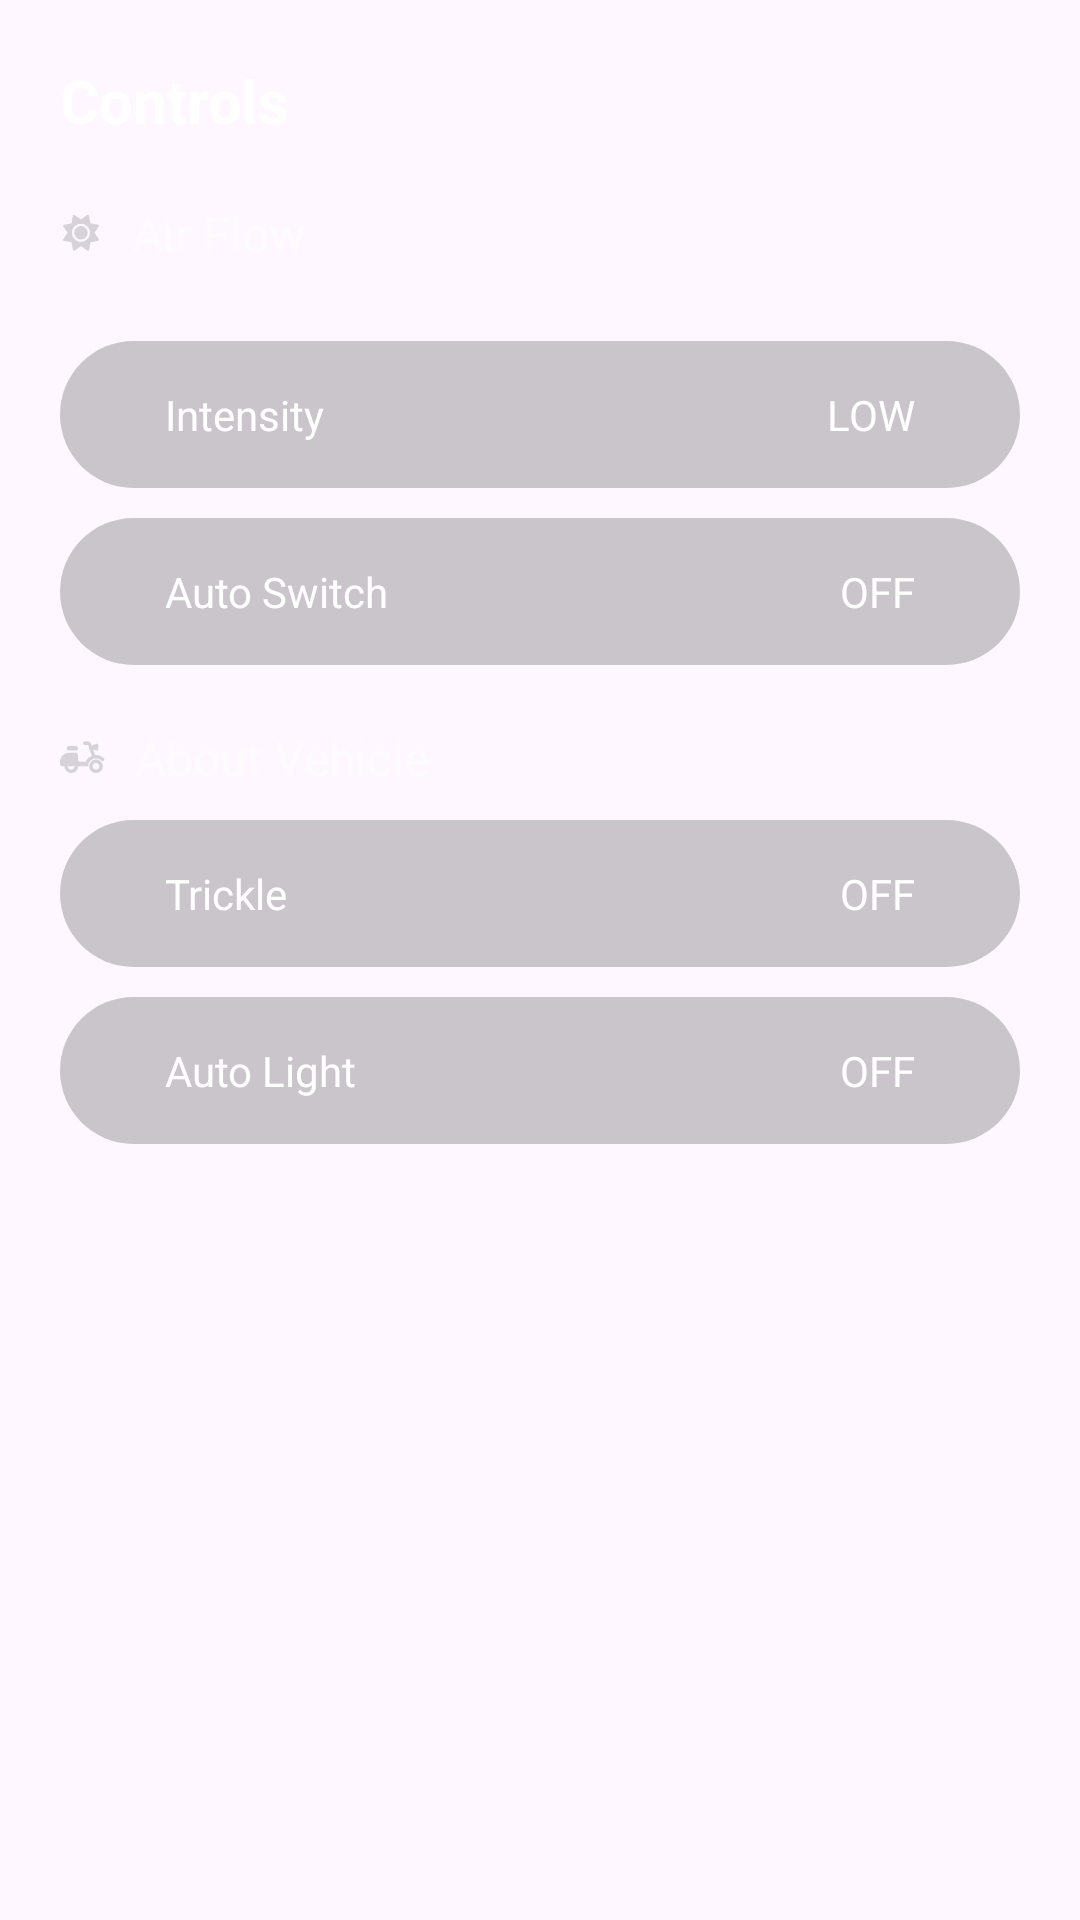

Reconstruct the res/layout file that produces this screen, plus the resources it refers to.
<!-- AndroidManifest.xml: application theme Theme.DPadNavSystem -->
<!-- res/layout/controls_fragment.xml -->
<?xml version="1.0" encoding="utf-8"?>
<layout xmlns:app="http://schemas.android.com/apk/res-auto">

    <androidx.core.widget.NestedScrollView xmlns:android="http://schemas.android.com/apk/res/android"
        android:layout_width="match_parent"
        android:layout_height="match_parent"
        android:fillViewport="true">

        <androidx.constraintlayout.widget.ConstraintLayout
            android:layout_width="match_parent"
            android:layout_height="match_parent"
            android:paddingBottom="40dp">

            <androidx.appcompat.widget.AppCompatTextView
                android:id="@+id/tvLabelControls"
                android:layout_width="wrap_content"
                android:layout_height="wrap_content"
                android:layout_marginStart="20dp"
                android:layout_marginTop="20dp"
                android:text="@string/label_controls"
                android:textColor="@color/white"
                android:textSize="20sp"
                android:textStyle="bold"
                app:layout_constraintStart_toStartOf="parent"
                app:layout_constraintTop_toTopOf="parent" />

            <androidx.appcompat.widget.AppCompatTextView
                android:id="@+id/tvAirFlow"
                android:layout_width="wrap_content"
                android:layout_height="wrap_content"
                android:layout_margin="20dp"
                android:alpha=".5"
                android:drawableStart="@drawable/ic_air_flow"
                android:drawablePadding="10dp"
                android:text="@string/label_air_flow"
                android:textColor="@color/white"
                android:textSize="16sp"
                app:layout_constraintStart_toStartOf="parent"
                app:layout_constraintTop_toBottomOf="@id/tvLabelControls" />

            <androidx.constraintlayout.widget.ConstraintLayout
                android:id="@+id/containerIntensity"
                android:layout_width="match_parent"
                android:layout_height="wrap_content"
                android:layout_marginHorizontal="20dp"
                android:layout_marginTop="25dp"
                android:background="@drawable/ic_sub_menu_background"
                app:layout_constraintEnd_toEndOf="parent"
                app:layout_constraintStart_toStartOf="parent"
                app:layout_constraintTop_toBottomOf="@id/tvAirFlow">

                <androidx.appcompat.widget.AppCompatTextView
                    android:id="@+id/tvIntensity"
                    android:layout_width="wrap_content"
                    android:layout_height="wrap_content"
                    android:layout_marginStart="20dp"
                    android:padding="15dp"
                    android:text="@string/label_intensity"
                    android:textColor="@color/white"
                    app:layout_constraintStart_toStartOf="parent"
                    app:layout_constraintTop_toTopOf="parent" />

                <androidx.appcompat.widget.AppCompatTextView
                    android:id="@+id/tvIntensityLevel"
                    android:layout_width="wrap_content"
                    android:layout_height="wrap_content"
                    android:layout_marginEnd="20dp"
                    android:padding="15dp"
                    android:text="LOW"
                    android:textColor="@color/white"
                    app:layout_constraintEnd_toEndOf="parent"
                    app:layout_constraintTop_toTopOf="parent" />

            </androidx.constraintlayout.widget.ConstraintLayout>

            <androidx.constraintlayout.widget.ConstraintLayout
                android:id="@+id/containerAutoSwitch"
                android:layout_width="match_parent"
                android:layout_height="wrap_content"
                android:layout_marginHorizontal="20dp"
                android:layout_marginTop="10dp"
                android:background="@drawable/ic_sub_menu_background"
                app:layout_constraintEnd_toEndOf="parent"
                app:layout_constraintStart_toStartOf="parent"
                app:layout_constraintTop_toBottomOf="@id/containerIntensity">

                <androidx.appcompat.widget.AppCompatTextView
                    android:id="@+id/tvAutoSwitch"
                    android:layout_width="wrap_content"
                    android:layout_height="wrap_content"
                    android:layout_marginStart="20dp"
                    android:padding="15dp"
                    android:text="@string/label_auto_switch"
                    android:textColor="@color/white"
                    app:layout_constraintStart_toStartOf="parent"
                    app:layout_constraintTop_toTopOf="parent" />

                <androidx.appcompat.widget.AppCompatTextView
                    android:id="@+id/tvAutoSwitchStatus"
                    android:layout_width="wrap_content"
                    android:layout_height="wrap_content"
                    android:layout_marginEnd="20dp"
                    android:padding="15dp"
                    android:text="OFF"
                    android:textColor="@color/white"
                    app:layout_constraintEnd_toEndOf="parent"
                    app:layout_constraintTop_toTopOf="parent" />

            </androidx.constraintlayout.widget.ConstraintLayout>

            <androidx.appcompat.widget.AppCompatTextView
                android:id="@+id/tvAboutVehicle"
                android:layout_width="wrap_content"
                android:layout_height="wrap_content"
                android:layout_margin="20dp"
                android:alpha=".5"
                android:drawableStart="@drawable/ic_about_vehicle"
                android:drawablePadding="10dp"
                android:text="@string/label_about_vehicle"
                android:textColor="@color/white"
                android:textSize="16sp"
                app:layout_constraintStart_toStartOf="parent"
                app:layout_constraintTop_toBottomOf="@id/containerAutoSwitch" />

            <androidx.constraintlayout.widget.ConstraintLayout
                android:id="@+id/containerTrickle"
                android:layout_width="match_parent"
                android:layout_height="wrap_content"
                android:layout_marginHorizontal="20dp"
                android:layout_marginTop="10dp"
                android:background="@drawable/ic_sub_menu_background"
                app:layout_constraintEnd_toEndOf="parent"
                app:layout_constraintStart_toStartOf="parent"
                app:layout_constraintTop_toBottomOf="@id/tvAboutVehicle">

                <androidx.appcompat.widget.AppCompatTextView
                    android:id="@+id/tvTricle"
                    android:layout_width="wrap_content"
                    android:layout_height="wrap_content"
                    android:layout_marginStart="20dp"
                    android:padding="15dp"
                    android:text="@string/label_tricle"
                    android:textColor="@color/white"
                    app:layout_constraintStart_toStartOf="parent"
                    app:layout_constraintTop_toTopOf="parent" />

                <androidx.appcompat.widget.AppCompatTextView
                    android:id="@+id/tvTrickleStatus"
                    android:layout_width="wrap_content"
                    android:layout_height="wrap_content"
                    android:layout_marginEnd="20dp"
                    android:padding="15dp"
                    android:text="OFF"
                    android:textColor="@color/white"
                    app:layout_constraintEnd_toEndOf="parent"
                    app:layout_constraintTop_toTopOf="parent" />

            </androidx.constraintlayout.widget.ConstraintLayout>

            <androidx.constraintlayout.widget.ConstraintLayout
                android:id="@+id/containerAutoLight"
                android:layout_width="match_parent"
                android:layout_height="wrap_content"
                android:layout_marginHorizontal="20dp"
                android:layout_marginTop="10dp"
                android:background="@drawable/ic_sub_menu_background"
                app:layout_constraintEnd_toEndOf="parent"
                app:layout_constraintStart_toStartOf="parent"
                app:layout_constraintTop_toBottomOf="@id/containerTrickle">

                <androidx.appcompat.widget.AppCompatTextView
                    android:id="@+id/tvAutoLight"
                    android:layout_width="wrap_content"
                    android:layout_height="wrap_content"
                    android:layout_marginStart="20dp"
                    android:padding="15dp"
                    android:text="@string/label_auto_light"
                    android:textColor="@color/white"
                    app:layout_constraintStart_toStartOf="parent"
                    app:layout_constraintTop_toTopOf="parent" />

                <androidx.appcompat.widget.AppCompatTextView
                    android:id="@+id/tvAutoLightStatus"
                    android:layout_width="wrap_content"
                    android:layout_height="wrap_content"
                    android:layout_marginEnd="20dp"
                    android:padding="15dp"
                    android:text="OFF"
                    android:textColor="@color/white"
                    app:layout_constraintEnd_toEndOf="parent"
                    app:layout_constraintTop_toTopOf="parent" />

            </androidx.constraintlayout.widget.ConstraintLayout>
        </androidx.constraintlayout.widget.ConstraintLayout>

    </androidx.core.widget.NestedScrollView>
</layout>
<!-- resources referenced by this layout -->
<resources>
  <color name="white">#FFFFFFFF</color>
  <!-- drawable ic_about_vehicle (drawable) -->
  <vector xmlns:android="http://schemas.android.com/apk/res/android"
      android:width="15dp"
      android:height="11dp"
      android:viewportWidth="15"
      android:viewportHeight="11">
    <path
        android:pathData="M7.687,0.733C7.687,0.429 7.922,0.171 8.25,0.171H9.211C9.773,0.171 10.265,0.546 10.453,1.061L10.64,1.6L11.836,1.015C11.929,0.968 12.047,0.921 12.164,0.921H12.375C12.562,0.921 12.75,1.108 12.75,1.296V2.796C12.75,3.007 12.562,3.171 12.375,3.171H12.164C12.047,3.171 11.929,3.147 11.836,3.1L11.015,2.702L11.719,4.694C11.789,4.694 11.883,4.671 12,4.671C13.008,4.671 13.945,5.093 14.625,5.749C14.836,5.983 14.836,6.335 14.625,6.546C14.414,6.78 14.039,6.78 13.828,6.569C13.359,6.1 12.703,5.796 12,5.796C10.758,5.796 9.703,6.663 9.445,7.811C9.398,8.022 9.375,8.21 9.375,8.421H6C6,9.663 4.992,10.671 3.75,10.671C2.484,10.671 1.5,9.663 1.5,8.421H0.75C0.328,8.421 -0,8.093 -0,7.671V6.921C-0,5.28 1.336,3.921 3,3.921H5.25C5.648,3.921 6,4.272 6,4.671V6.171C6,6.593 6.328,6.921 6.75,6.921H8.554C8.953,6.03 9.679,5.304 10.594,4.952L9.375,1.436C9.351,1.366 9.281,1.296 9.211,1.296H8.25C7.922,1.296 7.687,1.061 7.687,0.733ZM4.875,8.421H2.625C2.625,9.054 3.117,9.546 3.75,9.546C4.359,9.546 4.875,9.054 4.875,8.421ZM5.25,1.671C5.648,1.671 6,2.022 6,2.421C6,2.843 5.648,3.171 5.25,3.171H3C2.578,3.171 2.25,2.843 2.25,2.421C2.25,2.022 2.578,1.671 3,1.671H5.25ZM9.75,8.421C9.75,7.179 10.734,6.171 12,6.171C13.242,6.171 14.25,7.179 14.25,8.421C14.25,9.663 13.242,10.671 12,10.671C10.734,10.671 9.75,9.663 9.75,8.421ZM12,9.546C12.609,9.546 13.125,9.054 13.125,8.421C13.125,7.811 12.609,7.296 12,7.296C11.367,7.296 10.875,7.811 10.875,8.421C10.875,9.054 11.367,9.546 12,9.546Z"
        android:fillColor="#ADAFB3"/>
  </vector>
  <!-- drawable ic_air_flow (drawable) -->
  <vector xmlns:android="http://schemas.android.com/apk/res/android"
      android:width="14dp"
      android:height="14dp"
      android:viewportWidth="14"
      android:viewportHeight="14">
    <path
        android:pathData="M7,4.671C8.242,4.671 9.227,5.702 9.227,6.921C9.227,8.163 8.242,9.171 7,9.171C5.734,9.171 4.75,8.116 4.75,6.897C4.75,5.678 5.734,4.671 7,4.671ZM12.93,9.053C13.07,9.288 12.953,9.569 12.695,9.616L10.141,10.085L9.672,12.639C9.625,12.897 9.344,13.014 9.133,12.874L7,11.397L4.844,12.874C4.633,13.014 4.352,12.897 4.305,12.639L3.836,10.085L1.281,9.616C1.023,9.569 0.906,9.288 1.047,9.077L2.523,6.921L1.047,4.788C0.906,4.577 1.023,4.296 1.281,4.249L3.836,3.78L4.281,1.225C4.328,0.967 4.609,0.85 4.844,0.991L7,2.467L9.133,0.967C9.344,0.827 9.625,0.944 9.672,1.202L10.141,3.756L12.695,4.225C12.953,4.272 13.07,4.553 12.93,4.788L11.453,6.921L12.93,9.053ZM7,9.921C8.641,9.921 9.977,8.585 9.977,6.921C9.977,5.303 8.617,3.944 7,3.944C5.359,3.944 4,5.28 4,6.921C4,8.561 5.336,9.921 7,9.921Z"
        android:fillColor="#ADAFB3"/>
  </vector>
  <!-- drawable ic_sub_menu_background (drawable) -->
  <?xml version="1.0" encoding="utf-8"?>
  <shape
      xmlns:android="http://schemas.android.com/apk/res/android"
      android:shape="rectangle">
      <corners
          android:radius="50dp"/>
      <solid
          android:color="#34000000"/>
  </shape>
  <string name="label_about_vehicle">About Vehicle</string>
  <string name="label_air_flow">Air Flow</string>
  <string name="label_auto_light">Auto Light</string>
  <string name="label_auto_switch">Auto Switch</string>
  <string name="label_controls">Controls</string>
  <string name="label_intensity">Intensity</string>
  <string name="label_tricle">Trickle</string>
  <style name="Theme.DPadNavSystem" parent="Base.Theme.DPadNavSystem" />
  <style name="Base.Theme.DPadNavSystem" parent="Theme.Material3.DayNight.NoActionBar">
          
          <item name="colorPrimary">@android:color/transparent</item>
      </style>
</resources>
